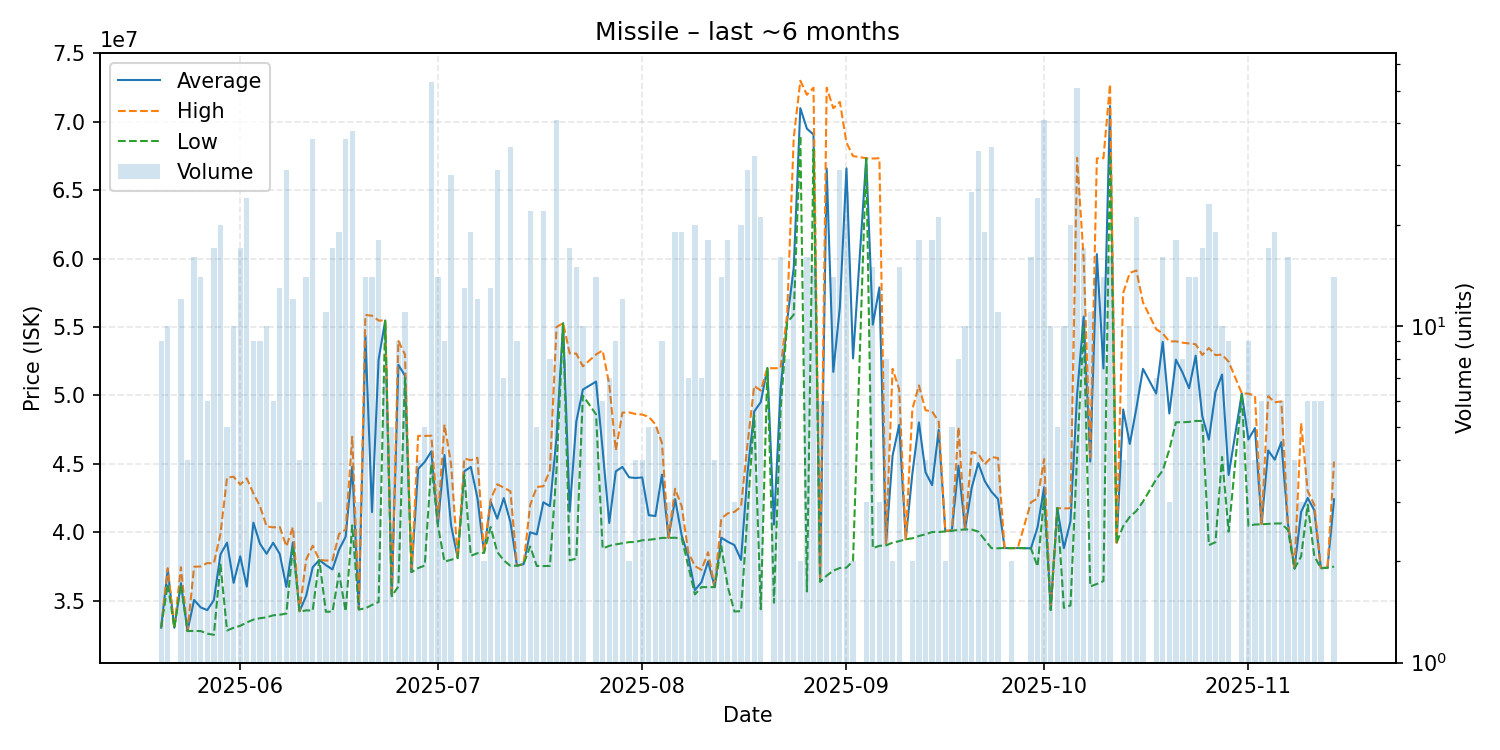

Source data for this figure (header and first rows):
date, average, highest, lowest, order_count, volume
2025-05-20, 33030000, 33030000, 33030000, 4, 9
2025-05-21, 37271000, 37380000, 36200000, 6, 10
2025-05-22, 33020000, 33020000, 33020000, 1, 1
2025-05-23, 36283333, 37450000, 36180000, 10, 12
2025-05-24, 32780000, 32780000, 32780000, 3, 4
2025-05-25, 35056250, 37480000, 32785000, 12, 16
2025-05-26, 34507143, 37500000, 32780000, 8, 14
2025-05-27, 34311667, 37750000, 32590000, 6, 6
2025-05-28, 35044118, 37730000, 32500000, 14, 17
2025-05-29, 38380000, 39885000, 37640000, 12, 20
2025-05-30, 39242000, 44000000, 32820000, 5, 5
2025-05-31, 36303000, 44060000, 33020000, 5, 10
2025-06-01, 38242941, 43490000, 33160000, 11, 17
2025-06-02, 36032500, 43940000, 33410000, 12, 24
2025-06-03, 40703333, 42830000, 33615000, 5, 9
2025-06-04, 39160000, 41910000, 33720000, 9, 9
2025-06-05, 38429000, 40430000, 33780000, 9, 10
2025-06-06, 39233333, 40360000, 33930000, 5, 6
2025-06-07, 38412308, 40390000, 33970000, 7, 13
2025-06-08, 36009655, 38970000, 34060000, 10, 29
2025-06-09, 39265833, 40370000, 38980000, 8, 12
2025-06-10, 34225000, 34230000, 34200000, 4, 4
2025-06-11, 35347857, 37995000, 34290000, 7, 14
2025-06-12, 37442222, 39015000, 34280000, 11, 36
2025-06-13, 37976667, 37990000, 37970000, 2, 3
2025-06-14, 37597273, 37930000, 34190000, 7, 11
2025-06-15, 37284118, 37950000, 34200000, 7, 17
2025-06-16, 38728947, 39880000, 36990000, 11, 19
2025-06-17, 39681944, 40200000, 34220000, 24, 36
2025-06-18, 44788684, 46980000, 40500000, 16, 38
2025-06-19, 34360000, 34360000, 34360000, 2, 3
2025-06-20, 54362857, 55890000, 34440000, 5, 14
2025-06-21, 41475714, 55830000, 34690000, 8, 14
2025-06-22, 52615556, 55480000, 34900000, 13, 18
2025-06-23, 55472857, 55480000, 55470000, 2, 7
2025-06-24, 35332000, 35340000, 35330000, 2, 5
2025-06-25, 52243333, 53990000, 36040000, 6, 9
2025-06-26, 51446364, 53000000, 51360000, 8, 11
2025-06-27, 37090000, 37090000, 37090000, 2, 2
2025-06-28, 44632500, 47050000, 37380000, 4, 4
2025-06-29, 45144000, 47045000, 37570000, 5, 5
2025-06-30, 45915472, 47060000, 44985000, 29, 53
2025-07-01, 40580714, 41000000, 40465000, 8, 14
2025-07-02, 45647778, 47870000, 37860000, 7, 9
2025-07-03, 40511786, 45000000, 37990000, 13, 28
2025-07-04, 38120000, 38120000, 38120000, 1, 1
2025-07-05, 44456154, 45390000, 44180000, 4, 13
2025-07-06, 44776842, 45270000, 38280000, 12, 19
2025-07-07, 42496667, 45450000, 38470000, 9, 12
2025-07-08, 38505000, 38510000, 38500000, 2, 2
2025-07-09, 42236154, 42400000, 40385000, 9, 13
2025-07-10, 40993103, 43510000, 38570000, 19, 29
2025-07-11, 42497143, 43260000, 37940000, 5, 7
2025-07-12, 40751176, 43000000, 37550000, 20, 34
2025-07-13, 37560000, 37560000, 37560000, 5, 9
2025-07-14, 37670000, 37670000, 37670000, 2, 2
2025-07-15, 40000455, 42000000, 38965000, 14, 22
2025-07-16, 39846000, 43310000, 37540000, 5, 5
2025-07-17, 42193182, 43365000, 37530000, 11, 22
2025-07-18, 41912500, 44530000, 37540000, 5, 8
... 114 more rows
